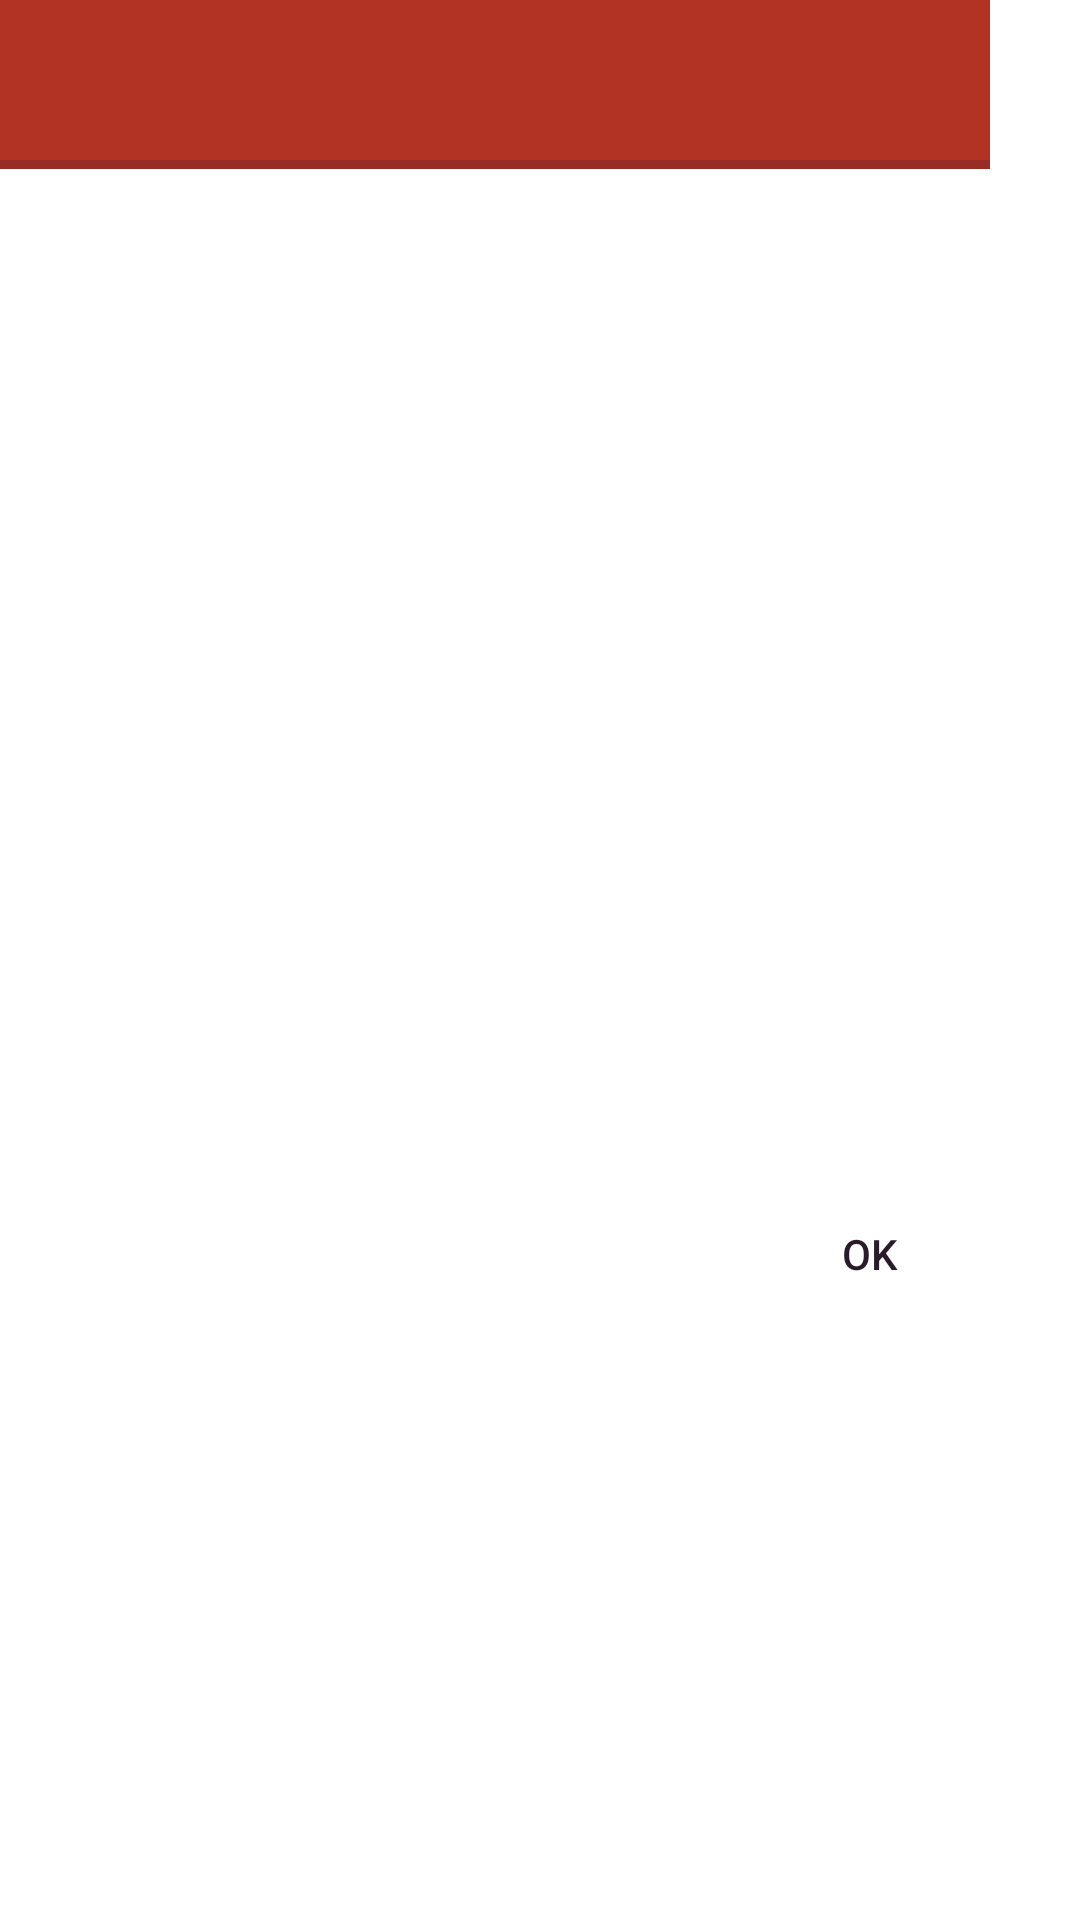

Write the Android layout XML for this screen, with the resource values it uses.
<!-- AndroidManifest.xml: application theme AppTheme -->
<!-- res/layout/list_dialog.xml -->
<?xml version="1.0" encoding="utf-8"?>
<FrameLayout
    xmlns:android="http://schemas.android.com/apk/res/android"
    xmlns:tools="http://schemas.android.com/tools"
    xmlns:app="http://schemas.android.com/apk/res-auto"
    android:layout_width="wrap_content"
    android:layout_height="wrap_content">

    <androidx.constraintlayout.widget.ConstraintLayout
        android:layout_height="@dimen/dialog_height"
        android:layout_width="@dimen/dialog_width"
        >

        <TextView
            android:id="@+id/title"
            android:layout_width="0dp"
            android:layout_height="wrap_content"
            app:layout_constraintTop_toTopOf="parent"
            app:layout_constraintStart_toStartOf="parent"
            app:layout_constraintEnd_toEndOf="parent"
            android:padding="16dp"
            android:gravity="center"
            android:background="@color/header_even_bg"
            android:textAppearance="@style/AppTheme.TextAppearance.DialogHeader"
            tools:text="Mariner 11"
            />

        <View
            android:layout_width="0dp"
            android:layout_height="3dp"
            app:layout_constraintBottom_toBottomOf="@id/title"
            app:layout_constraintStart_toStartOf="parent"
            app:layout_constraintEnd_toEndOf="parent"
            android:background="@color/darken"
            />

        <androidx.recyclerview.widget.RecyclerView
            android:id="@+id/recycler"
            android:layout_width="0dp"
            android:layout_height="0dp"
            app:layout_constraintTop_toBottomOf="@+id/title"
            app:layout_constraintStart_toStartOf="parent"
            app:layout_constraintEnd_toEndOf="parent"
            app:layout_constraintBottom_toTopOf="@id/button"
            android:paddingTop="8dp"
            android:layout_marginBottom="8dp"
            android:layout_marginStart="8dp"
            android:layout_marginEnd="8dp"
            android:clipToPadding="false"
            />


        <Button android:id="@+id/button"
            android:layout_width="wrap_content"
            android:layout_height="wrap_content"
            style="?android:attr/buttonBarButtonStyle"
            app:layout_constraintBottom_toBottomOf="parent"
            app:layout_constraintEnd_toEndOf="parent"
            android:layout_marginBottom="8dp"
            android:layout_marginEnd="8dp"
            android:text="@string/ok"/>
    </androidx.constraintlayout.widget.ConstraintLayout>

</FrameLayout>
<!-- resources referenced by this layout -->
<resources>
  <color name="darken">#33291B29</color>
  <color name="header_even_bg">#B23223</color>
  <dimen name="dialog_height">450dp</dimen>
  <dimen name="dialog_width">330dp</dimen>
  <string name="ok">ok</string>
  <style name="AppTheme.TextAppearance.DialogHeader">
          <item name="android:textColor">@color/text_light_primary</item>
          <item name="android:fontFamily">sans-serif</item>
          <item name="android:textSize">18sp</item>
      </style>
  <style name="AppTheme" parent="Theme.AppCompat.Light.NoActionBar">
          <item name="colorPrimary">@color/dark_bg</item>
          <item name="colorPrimaryDark">@color/status_bar_bg</item>
          <item name="colorAccent">@color/dark_bg</item>
          <item name="android:textColorPrimary">@color/text_dark_primary</item>
          <item name="android:textColorPrimaryInverse">@color/text_light_primary</item>
          <item name="android:windowBackground">@color/light_bg</item>
      </style>
  <color name="text_light_primary">#f2f2f2</color>
  <color name="dark_bg">#291b29</color>
  <color name="status_bar_bg">#0f0a0f</color>
  <color name="text_dark_primary">#333333</color>
  <color name="light_bg">#ffffff</color>
</resources>
